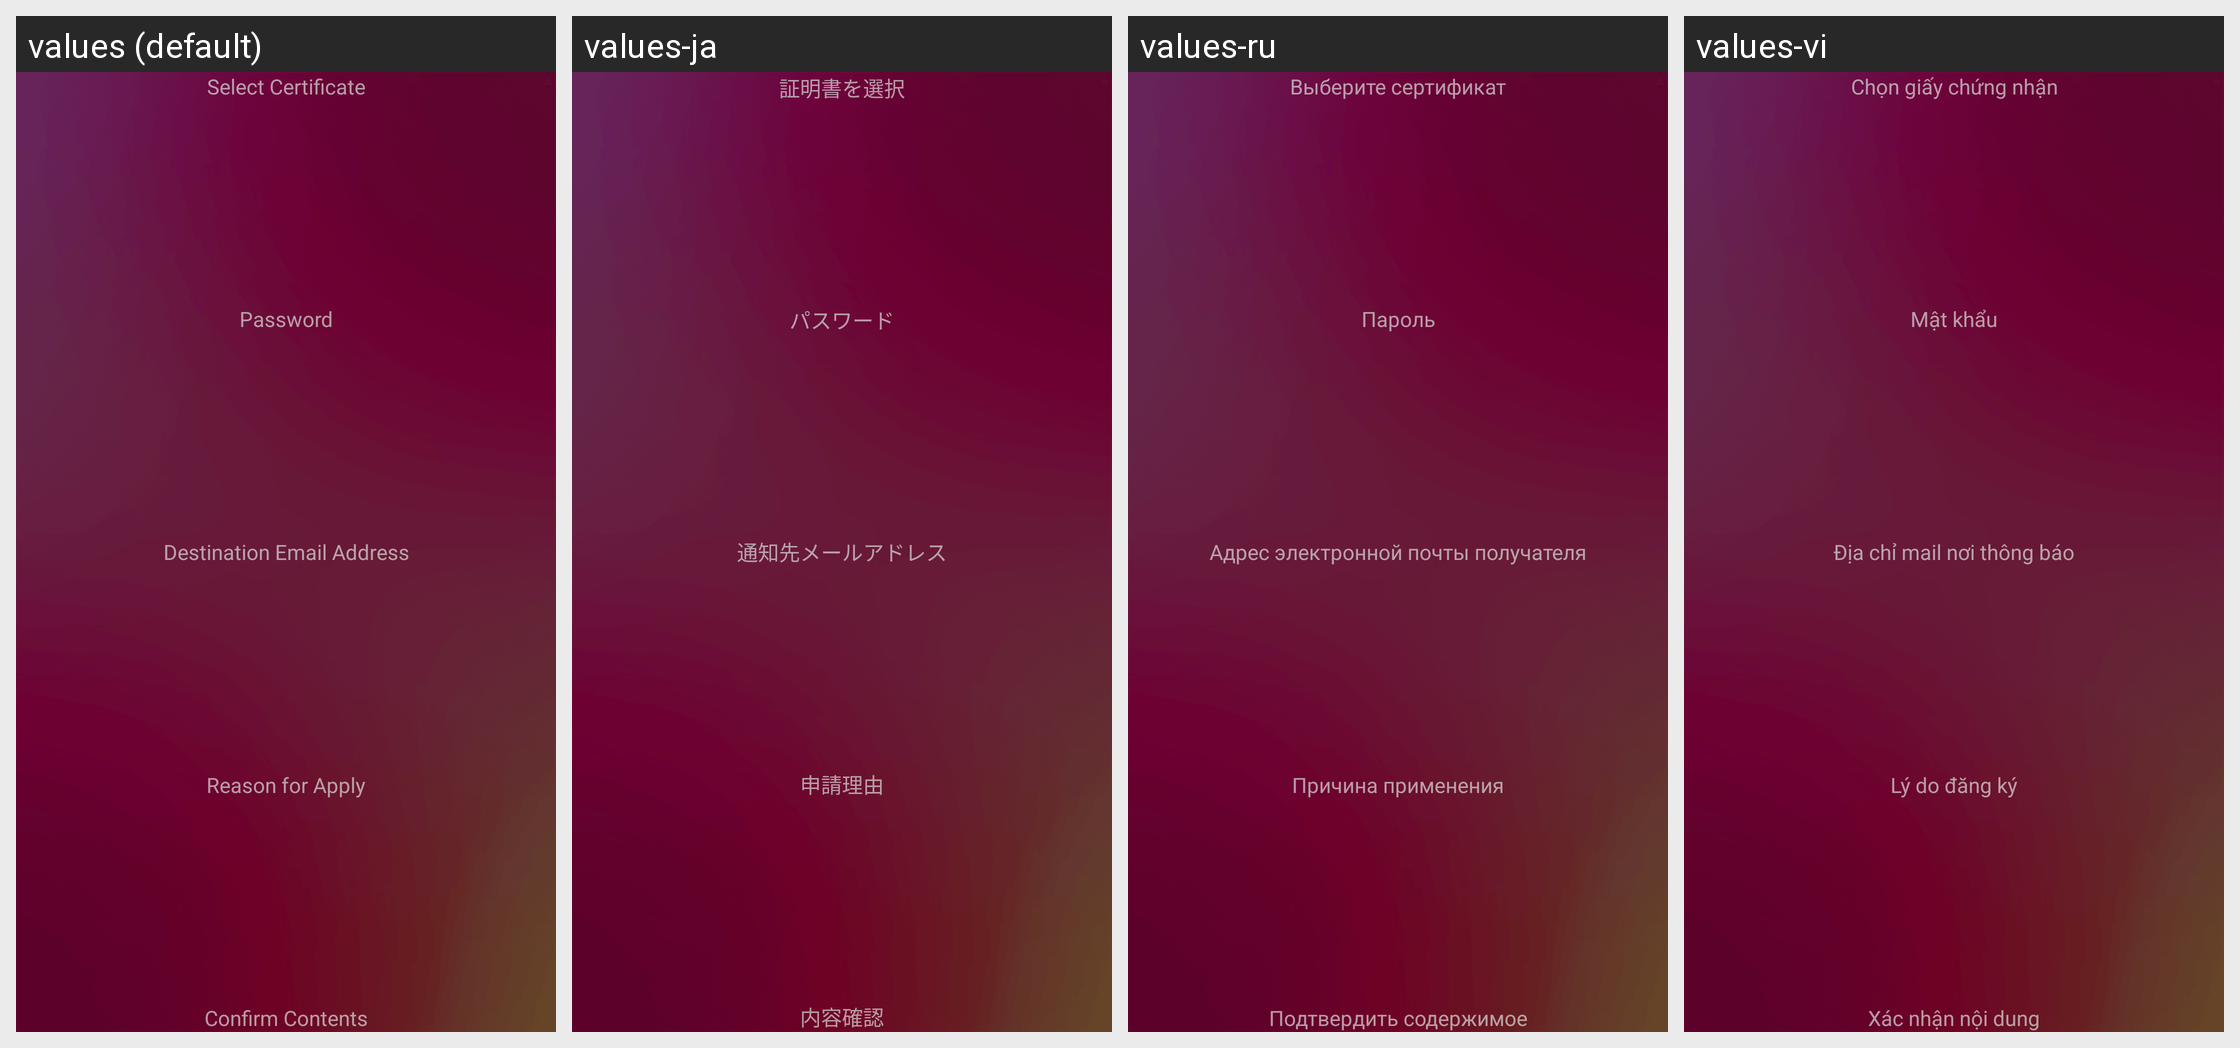

Strings drawn on this Android screen and how each of the app's shown locales translates them:
Android screen res/layout/fragment_leftside_list_certificate_and_reapply.xml rendered under 4 locales, left to right: values (default), values-ja, values-ru, values-vi. Device: Nexus 5 (rendered at 1080×1920; each locale shown at half size, 540×960, under a caption strip naming it); theme android:Theme.Holo.Light.DarkActionBar.
Other locales in the repository, not shown: values-da, values-de, values-es, values-fr, values-ko, values-nl, values-sv, values-zh-rCN, values-zh-rTW.
Strings drawn on this screen, with the default value and each locale's value (text and hints the layout hard-codes, and strings that could not be matched under every locale, appear in the picture but are not listed):

title_list_certificate
  values: Select Certificate
  values-ja: 証明書を選択
  values-ru: Выберите сертификат
  values-vi: Chọn giấy chứng nhận

certlogin_password_title
  values: Password
  values-ja: パスワード
  values-ru: Пароль
  values-vi: Mật khẩu

input_email
  values: Destination Email Address
  values-ja: 通知先メールアドレス
  values-ru: Адрес электронной почты получателя
  values-vi: Địa chỉ mail nơi thông báo

reason_for_apply
  values: Reason for Apply
  values-ja: 申請理由
  values-ru: Причина применения
  values-vi: Lý do đăng ký

confirm_content
  values: Confirm Contents
  values-ja: 内容確認
  values-ru: Подтвердить содержимое
  values-vi: Xác nhận nội dung
